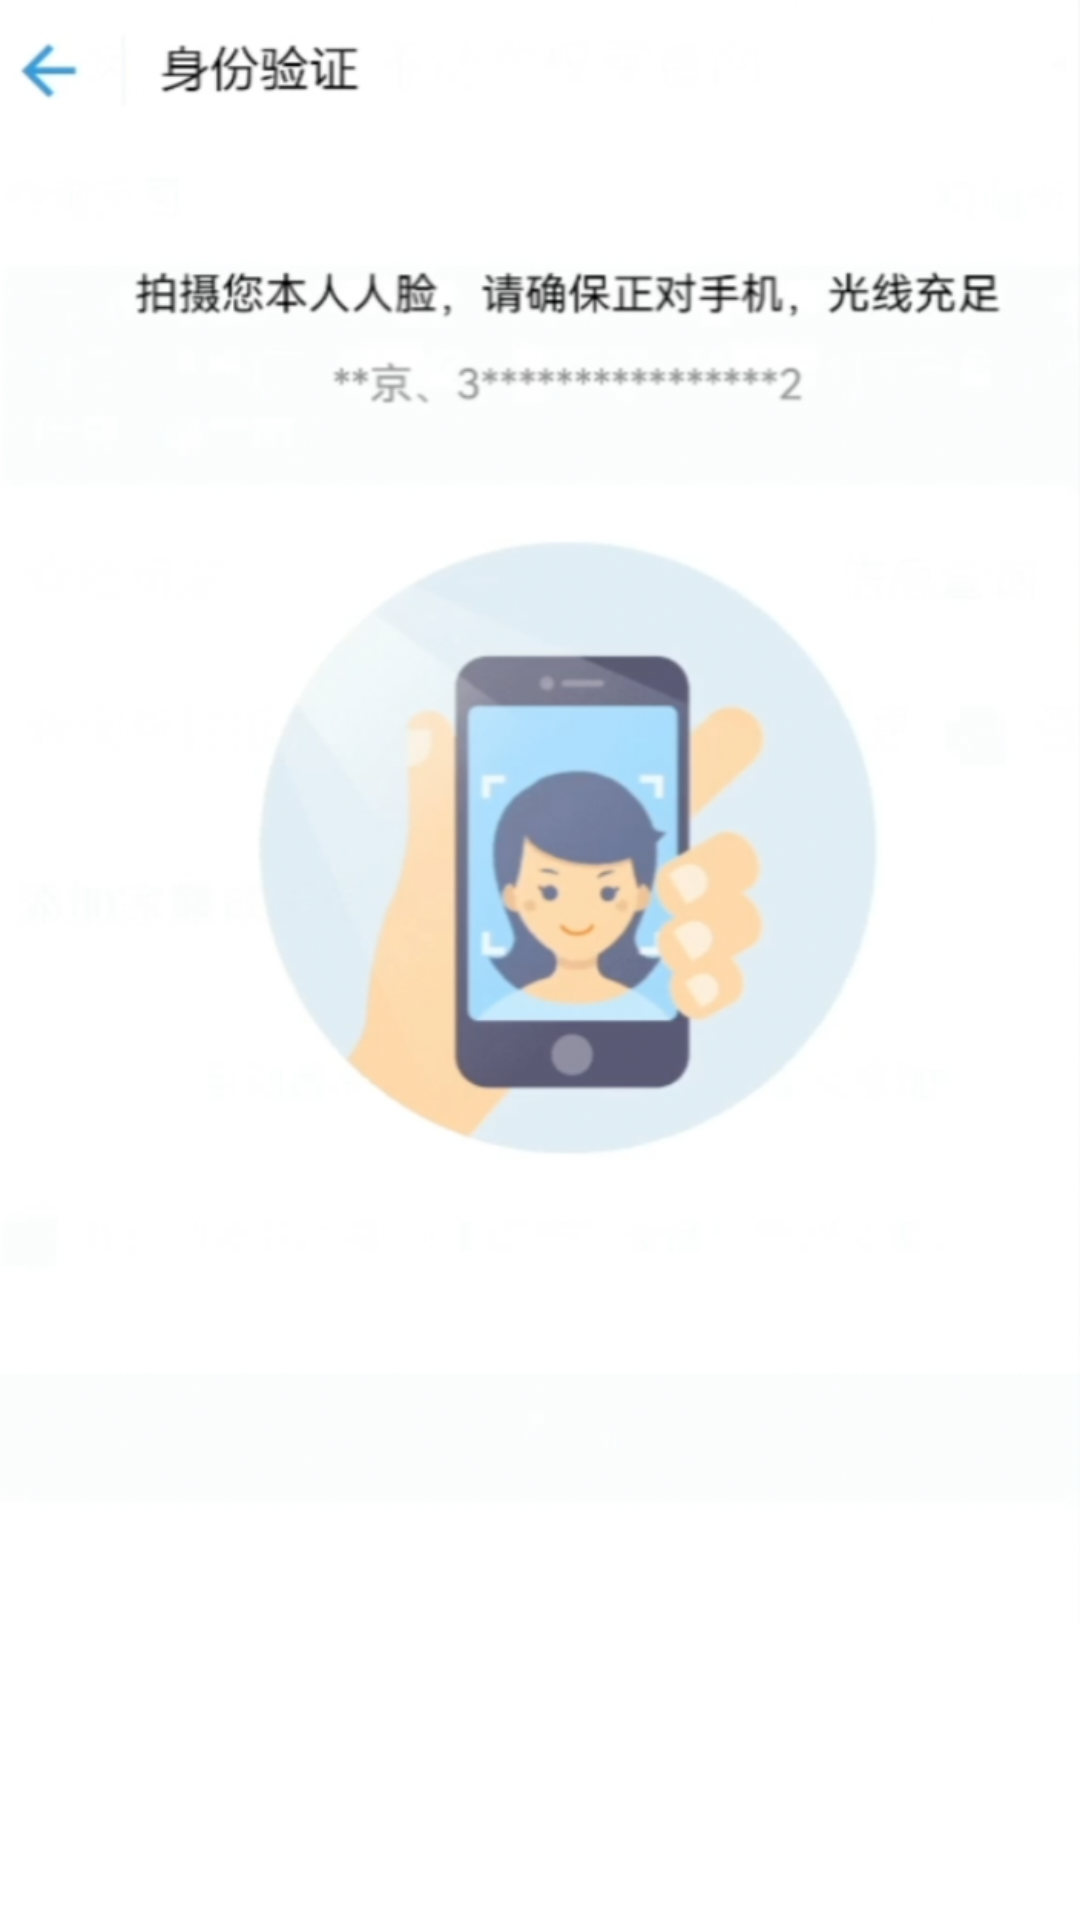

Reconstruct the res/layout file that produces this screen, plus the resources it refers to.
<!-- AndroidManifest.xml: application theme AppTheme -->
<!-- res/layout/activity_verifying.xml -->
<?xml version="1.0" encoding="utf-8"?>
<LinearLayout xmlns:android="http://schemas.android.com/apk/res/android"
    android:orientation="vertical"
    android:layout_width="match_parent"
    android:layout_height="match_parent">
    <ImageView
        android:layout_width="match_parent"
        android:src="@mipmap/ic_verifying"
        android:adjustViewBounds="true"
        android:layout_height="wrap_content"/>
</LinearLayout>
<!-- resources referenced by this layout -->
<resources>
  <!-- mipmap ic_verifying: jpg bitmap (mipmap-xxhdpi, 423791 bytes) -->
  <style name="AppTheme" parent="AppTheme.Base">
          <item name="windowActionBar">false</item>
          <item name="windowNoTitle">true</item>
          <item name="android:windowIsTranslucent">true</item>
          <item name="android:windowTranslucentStatus">true</item>
          <item name="android:statusBarColor">@color/transparent</item>
      </style>
  <style name="AppTheme.Base" parent="Theme.MaterialComponents.DayNight.NoActionBar">
          <item name="colorPrimary">@color/white</item>
          <item name="colorPrimaryDark">@color/white</item>
          <item name="colorAccent">@color/colorAccent</item>
      </style>
  <color name="transparent">#00000000</color>
  <color name="white">#ffffff</color>
  <color name="colorAccent">#263238</color>
</resources>
